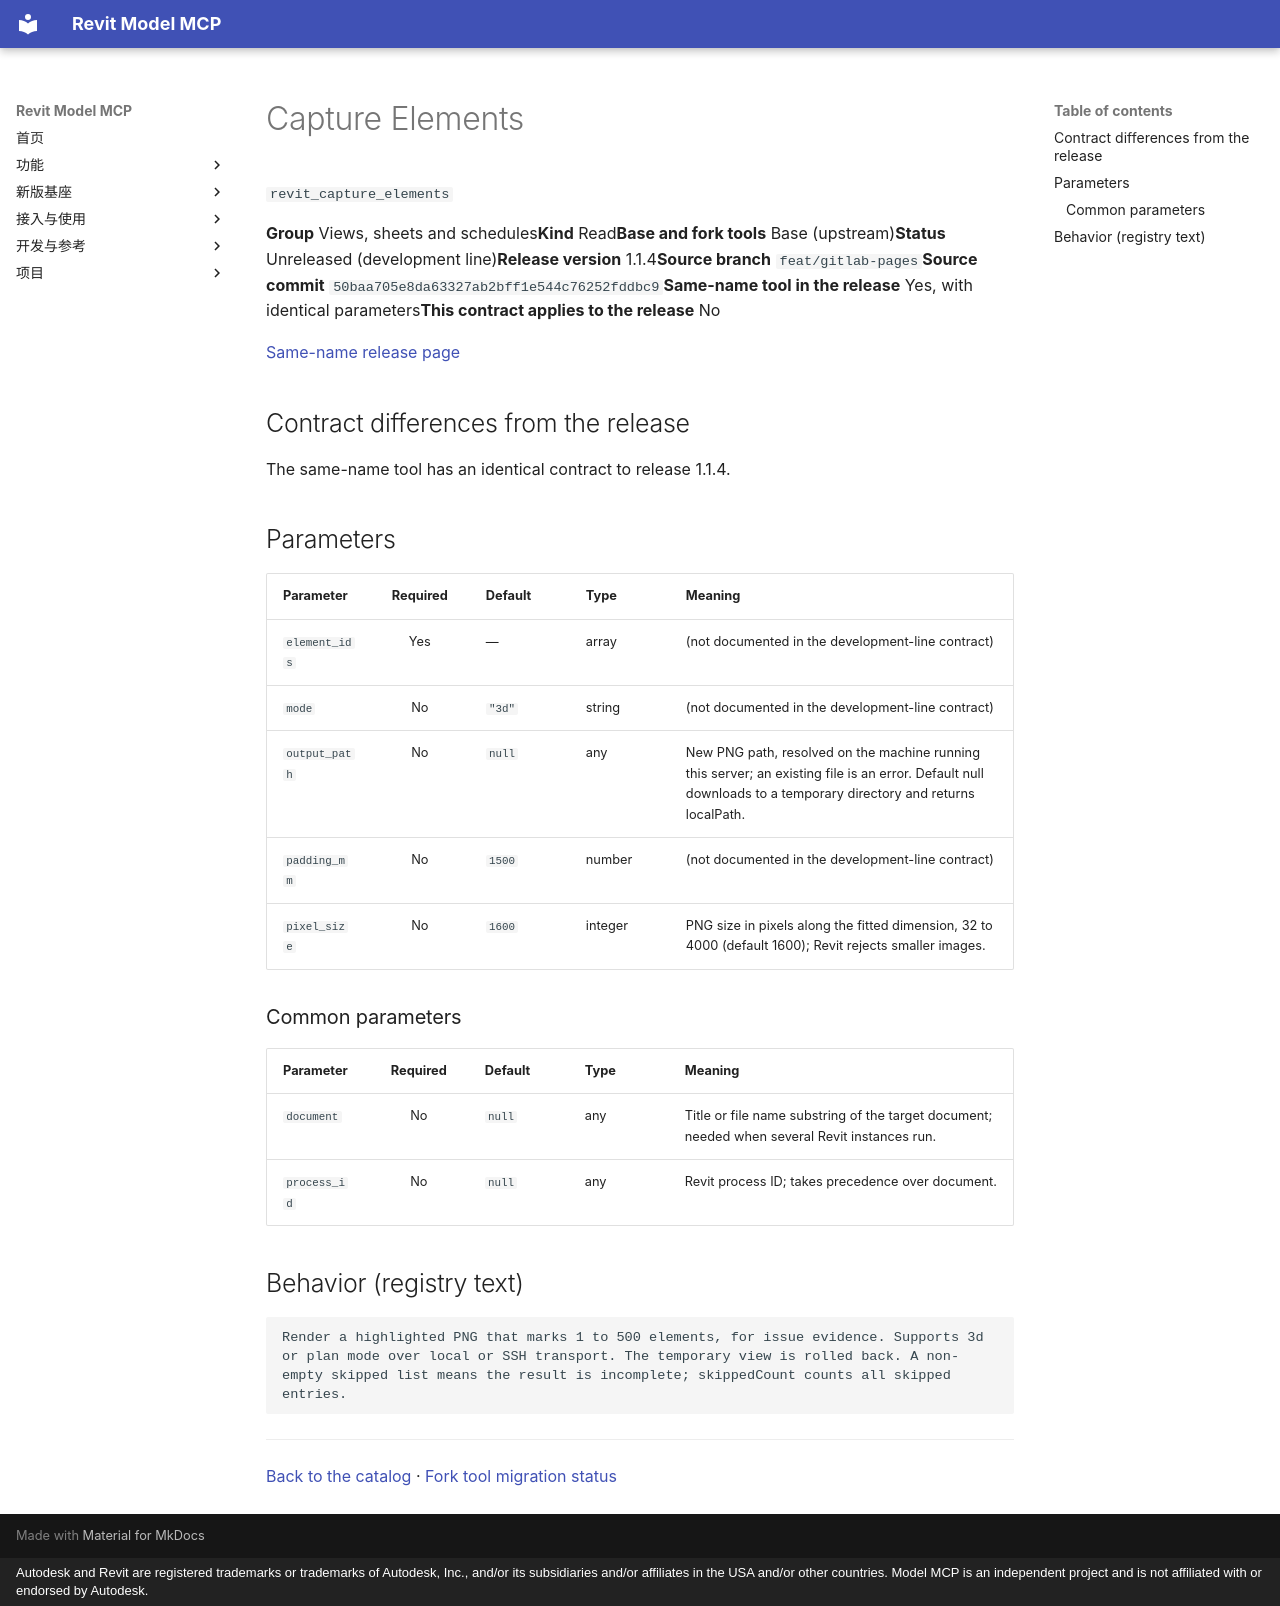

repository: vibe-bimer/smart-revit · page: platform/revit_capture_elements.en/index.html · generator: mkdocs · copyright: Autodesk and Revit are registered trademarks or trademarks of Autodesk, Inc., and/or its subsidiaries and/or affiliates in the USA and/or other countries. Model MCP is an independent project and is not affiliated with or endorsed by Autodesk.

---
description: "Render a highlighted PNG that marks 1 to 500 elements, for issue evidence. Supports 3d or plan mode over local or SSH transport. The temporary view is rolled back. A non-empty skipped list means the result is incomplete; skippedCount counts all skipped entries."
---

# Capture Elements

`revit_capture_elements`

<p class="facts"><span><b>Group</b> Views, sheets and schedules</span><span><b>Kind</b> Read</span><span><b>Base and fork tools</b> Base (upstream)</span><span><b>Status</b> Unreleased (development line)</span><span><b>Release version</b> 1.1.4</span><span><b>Source branch</b> <code>feat/gitlab-pages</code></span><span><b>Source commit</b> <code>50baa705e8da63327ab2bff1e544c76252fddbc9</code></span><span><b>Same-name tool in the release</b> Yes, with identical parameters</span><span><b>This contract applies to the release</b> No</span></p>

[Same-name release page](../features/revit_capture_elements.md)

## Contract differences from the release {#contract-diff}

The same-name tool has an identical contract to release 1.1.4.

## Parameters {#parameters}

<div class="rmc-tablewrap" markdown="1">

| Parameter {scope=col} | Required {scope=col} | Default {scope=col} | Type {scope=col} | Meaning {scope=col} |
| --- | :--: | --- | --- | --- |
| `element_ids` | Yes | — | array | (not documented in the development-line contract) |
| `mode` | No | `"3d"` | string | (not documented in the development-line contract) |
| `output_path` | No | `null` | any | New PNG path, resolved on the machine running this server; an existing file is an error. Default null downloads to a temporary directory and returns localPath. |
| `padding_mm` | No | `1500` | number | (not documented in the development-line contract) |
| `pixel_size` | No | `1600` | integer | PNG size in pixels along the fitted dimension, 32 to 4000 (default 1600); Revit rejects smaller images. |

</div>

### Common parameters {#common-parameters}

<div class="rmc-tablewrap" markdown="1">

| Parameter {scope=col} | Required {scope=col} | Default {scope=col} | Type {scope=col} | Meaning {scope=col} |
| --- | :--: | --- | --- | --- |
| `document` | No | `null` | any | Title or file name substring of the target document; needed when several Revit instances run. |
| `process_id` | No | `null` | any | Revit process ID; takes precedence over document. |

</div>

## Behavior (registry text) {#behavior}

```text
Render a highlighted PNG that marks 1 to 500 elements, for issue evidence. Supports 3d or plan mode over local or SSH transport. The temporary view is rolled back. A non-empty skipped list means the result is incomplete; skippedCount counts all skipped entries.
```

---

[Back to the catalog](index.md) · [Fork tool migration status](fork-tools.md)
